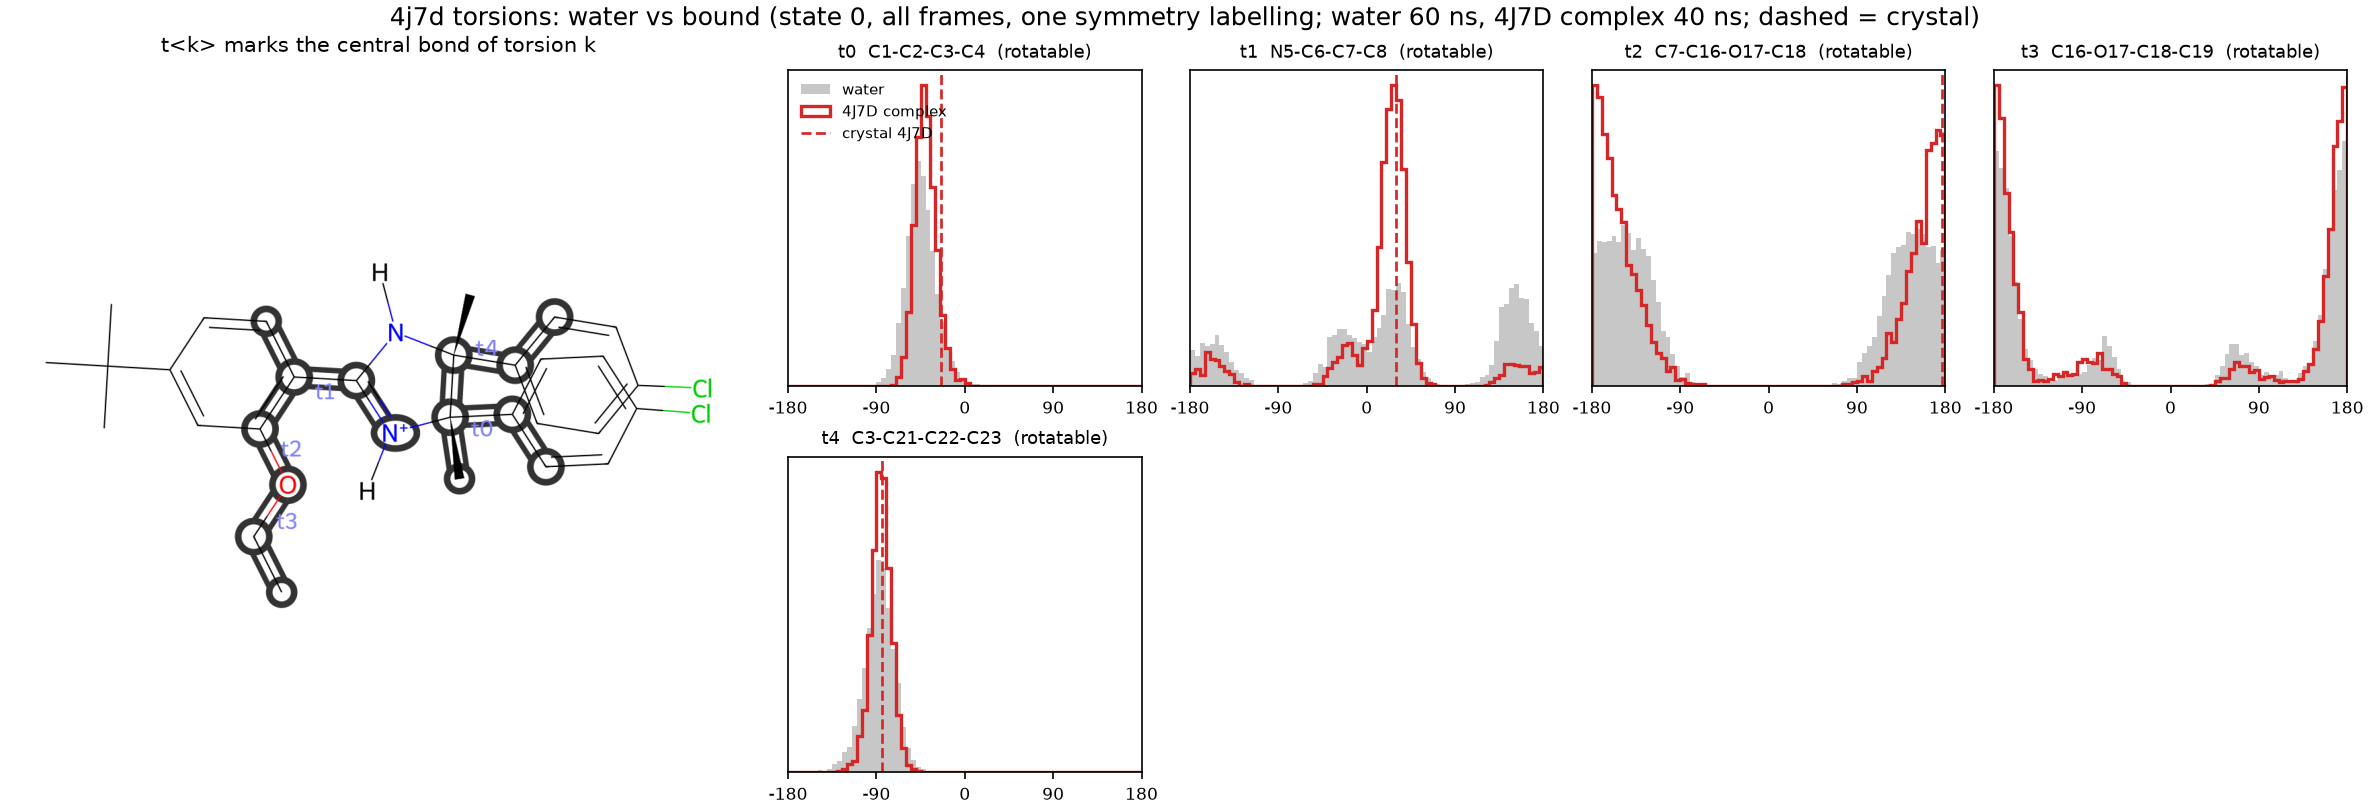

Source data for this figure (header and first rows):
torsion, atoms, complex, complex_peak_deg, complex_mass_at_peak, water_mass_at_complex_peak, crystal_deg, complex_mass_at_crystal, water_mass_at_crystal
t0, C1-C2-C3-C4, 4J7D complex, -42.5, 0.985, 0.943, -24.3, 0.916, 0.744
t1, N5-C6-C7-C8, 4J7D complex, 27.5, 0.746, 0.316, 29.5, 0.74, 0.311
t2, C7-C16-O17-C18, 4J7D complex, -177.5, 0.664, 0.416, 176.2, 0.657, 0.417
t3, C16-O17-C18-C19, 4J7D complex, -177.5, 0.786, 0.695, 179.9, 0.79, 0.699
t4, C3-C21-C22-C23, 4J7D complex, -87.5, 0.989, 0.937, -84.6, 0.987, 0.933
